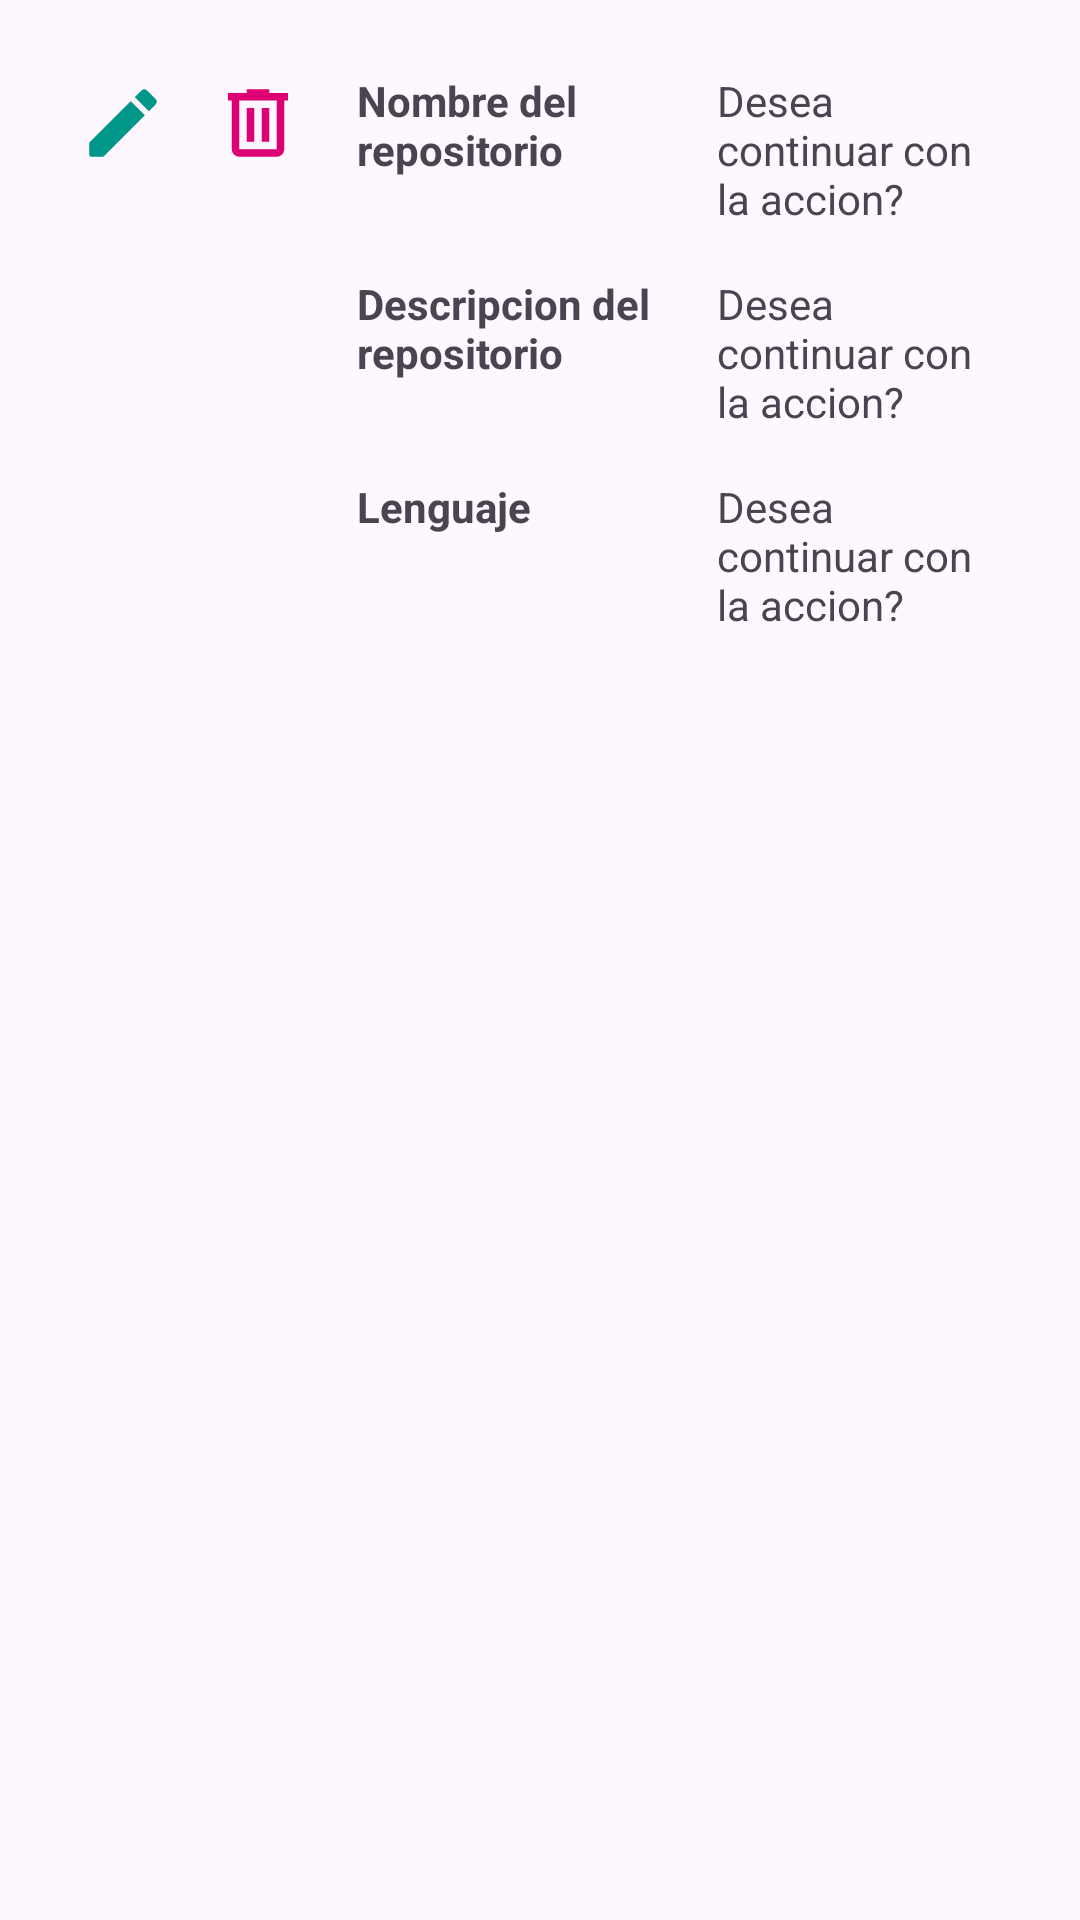

Android layout source for this screen:
<!-- AndroidManifest.xml: application theme Theme.GithubClient -->
<!-- res/layout/fragment_repo_item.xml -->
<?xml version="1.0" encoding="utf-8"?>
<FrameLayout xmlns:android="http://schemas.android.com/apk/res/android"
    xmlns:app="http://schemas.android.com/apk/res-auto"
    xmlns:tools="http://schemas.android.com/tools"
    android:layout_width="match_parent"
    android:layout_height="wrap_content"
    tools:context=".RepoItem">

    <LinearLayout
        android:layout_width="match_parent"
        android:layout_height="wrap_content"
        android:orientation="horizontal"
        android:padding="16dp">

        <LinearLayout
            android:layout_width="wrap_content"
            android:layout_height="wrap_content"
            android:orientation="vertical"
            >

            <ImageView
                android:id="@+id/repo_owner_image"
                android:layout_width="match_parent"
                android:layout_height="wrap_content"
                android:layout_gravity="center"
                android:contentDescription="@string/image_descripcion"
                android:src="@drawable/ic_launcher_foreground" />

            <LinearLayout
                android:layout_width="match_parent"
                android:layout_height="wrap_content"
                android:orientation="horizontal"
                android:padding="10dp"
                >

                <ImageButton
                    android:id="@+id/button_edit_repo"
                    android:contentDescription="@string/description_edit"
                    android:layout_width="30dp"
                    android:layout_height="30dp"
                    android:layout_weight="1"
                    android:backgroundTint="@color/color_icon_armando"
                    android:background="@drawable/edit_24" />

                <Space
                    android:layout_width="15dp"
                    android:layout_height="match_parent"/>

                <ImageButton
                    android:id="@+id/button_delete_repo"
                    android:contentDescription="@string/description_delete"
                    android:layout_width="30dp"
                    android:layout_height="30dp"
                    android:background="@drawable/delete_241"
                    android:backgroundTint="@color/color_button_armando"
                    android:layout_weight="1"
                    />
            </LinearLayout>
        </LinearLayout>


        <LinearLayout
            android:layout_width="match_parent"
            android:layout_height="wrap_content"
            android:orientation="vertical">

            <LinearLayout
                android:layout_width="match_parent"
                android:layout_height="wrap_content"
                android:orientation="horizontal"
                >

                <TextView
                    android:layout_width="120dp"
                    android:layout_height="wrap_content"
                    android:padding="8dp"
                    android:text="@string/repo_name"
                    android:textStyle="bold" />

                <TextView
                    android:id="@+id/repo_name"
                    android:layout_width="match_parent"
                    android:layout_height="wrap_content"
                    android:padding="8dp"
                    android:text="@string/test_text"

                    />
            </LinearLayout>

            <LinearLayout
                android:layout_width="match_parent"
                android:layout_height="wrap_content"
                android:orientation="horizontal">

                <TextView
                    android:layout_width="120dp"
                    android:layout_height="wrap_content"
                    android:padding="8dp"
                    android:text="@string/repo_descripcion"
                    android:textStyle="bold" />

                <TextView
                    android:id="@+id/repo_descripcion"
                    android:layout_width="match_parent"
                    android:layout_height="wrap_content"
                    android:padding="8dp"
                    android:text="@string/test_text" />
            </LinearLayout>

            <LinearLayout
                android:layout_width="match_parent"
                android:layout_height="wrap_content"
                android:orientation="horizontal">

                <TextView
                    android:layout_width="120dp"
                    android:layout_height="wrap_content"
                    android:padding="8dp"
                    android:text="@string/repo_lang"
                    android:textStyle="bold" />

                <TextView
                    android:id="@+id/repo_lang"
                    android:layout_width="match_parent"
                    android:layout_height="wrap_content"
                    android:padding="8dp"
                    android:text="@string/test_text" />
            </LinearLayout>
        </LinearLayout>

    </LinearLayout>

</FrameLayout>
<!-- resources referenced by this layout -->
<resources>
  <color name="color_button_armando">#dd0074</color>&gt;
  <color name="color_icon_armando">#009688</color>&gt;
  <!-- drawable delete_241 (drawable) -->
  <vector xmlns:android="http://schemas.android.com/apk/res/android" android:height="24dp" android:tint="#AB7E7E" android:viewportHeight="960" android:viewportWidth="960" android:width="24dp">
        
      <path android:fillColor="@android:color/white" android:pathData="M280,840Q247,840 223.5,816.5Q200,793 200,760L200,240L160,240L160,160L360,160L360,120L600,120L600,160L800,160L800,240L760,240L760,760Q760,793 736.5,816.5Q713,840 680,840L280,840ZM680,240L280,240L280,760Q280,760 280,760Q280,760 280,760L680,760Q680,760 680,760Q680,760 680,760L680,240ZM360,680L440,680L440,320L360,320L360,680ZM520,680L600,680L600,320L520,320L520,680ZM280,240L280,240L280,760Q280,760 280,760Q280,760 280,760L280,760Q280,760 280,760Q280,760 280,760L280,240Z"/>
      
  </vector>
  <!-- drawable edit_24 (drawable) -->
  <vector xmlns:android="http://schemas.android.com/apk/res/android" android:height="24dp" android:tint="#AB7E7E" android:viewportHeight="24" android:viewportWidth="24" android:width="24dp">
        
      <path android:fillColor="@android:color/white" android:pathData="M3,17.46v3.04c0,0.28 0.22,0.5 0.5,0.5h3.04c0.13,0 0.26,-0.05 0.35,-0.15L17.81,9.94l-3.75,-3.75L3.15,17.1c-0.1,0.1 -0.15,0.22 -0.15,0.36zM20.71,7.04c0.39,-0.39 0.39,-1.02 0,-1.41l-2.34,-2.34c-0.39,-0.39 -1.02,-0.39 -1.41,0l-1.83,1.83 3.75,3.75 1.83,-1.83z"/>
      
  </vector>
  <string name="description_delete">Boton para eliminar repositorio</string>
  <string name="description_edit">Boton para editar descripcion del repositorio</string>
  <string name="image_descripcion">Descripcion imagen</string>
  <string name="repo_descripcion">Descripcion del repositorio</string>
  <string name="repo_lang">Lenguaje</string>
  <string name="repo_name">Nombre del repositorio</string>
  <string name="test_text">Desea continuar con la accion?</string>
  <style name="Theme.GithubClient" parent="Base.Theme.GithubClient" />
  <style name="Base.Theme.GithubClient" parent="Theme.Material3.DayNight.NoActionBar">
          
           <item name="colorPrimary">@color/color_button_armando</item>
           <item name="colorSecondary">@color/color_button_armando</item>
      </style>
</resources>
